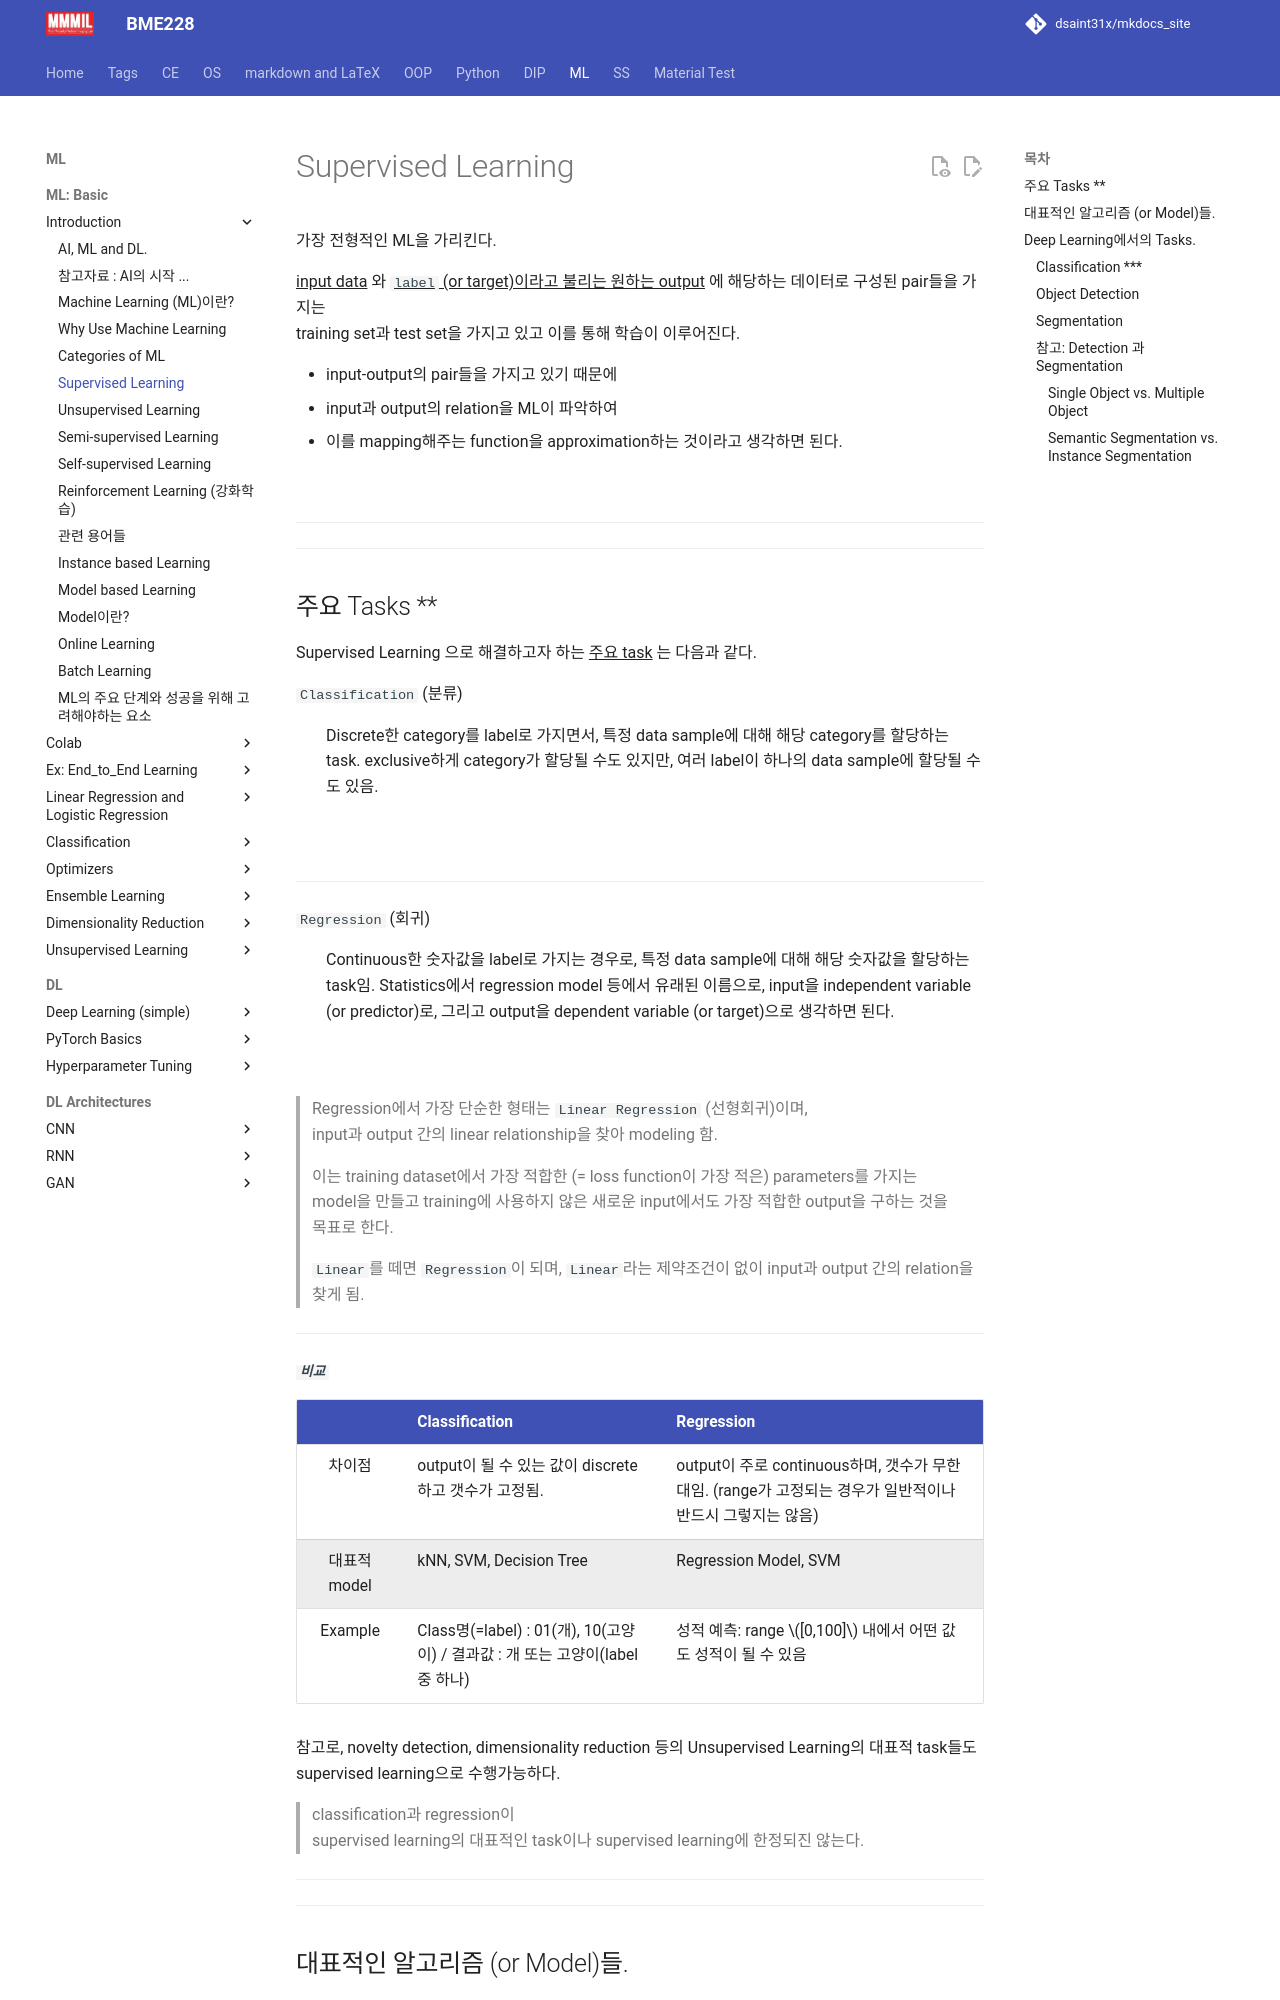

repository: dsaint31x/mkdocs_site · page: ML/ch00/ch00_20_supervised/index.html · generator: mkdocs

# Supervised Learning

가장 전형적인 ML을 가리킨다. 

^^input data^^ 와 ^^`label` (or target)이라고 불리는 원하는 output^^ 에 해당하는 데이터로 구성된 pair들을 가지는   
training set과 test set을 가지고 있고 이를 통해 학습이 이루어진다. 

* input-output의 pair들을 가지고 있기 때문에
* input과 output의 relation을 ML이 파악하여 
* 이를 mapping해주는 function을 approximation하는 것이라고 생각하면 된다.

![](../img/ch00/supervised.png){width="300" align="center"}

---

---

## 주요 Tasks **

Supervised Learning 으로 해결하고자 하는 ^^주요 task^^ 는 다음과 같다.

`Classification` (분류)
: Discrete한 category를 label로 가지면서, 특정 data sample에 대해 해당 category를 할당하는 task. exclusive하게 category가 할당될 수도 있지만, 여러 label이 하나의 data sample에 할당될 수도 있음.

<figure markdown>
![](../img/ch00/classification.png){width="400" align="center"}
</figure>

---

`Regression` (회귀)
: Continuous한 숫자값을 label로 가지는 경우로, 특정 data sample에 대해 해당 숫자값을 할당하는 task임. Statistics에서 regression model 등에서 유래된 이름으로, input을 independent variable (or predictor)로, 그리고 output을 dependent variable (or target)으로 생각하면 된다.

<figure markdown>
![](../img/ch00/regression.png){width="400" align="center}
</figure>

> Regression에서 가장 단순한 형태는 `Linear Regression` (선형회귀)이며,  
> input과 output 간의 linear relationship을 찾아 modeling 함.  
>
> 이는 training dataset에서 가장 적합한 (= loss function이 가장 적은) parameters를 가지는  
> model을 만들고 training에 사용하지 않은 새로운 input에서도 가장 적합한 output을 구하는 것을  
> 목표로 한다.  
>
> `Linear`를 떼면 `Regression`이 되며, `Linear`라는 제약조건이 없이 
> input과 output 간의 relation을 찾게 됨.

---

***`비교`***

| | Classification | Regression |
|:---:|:---|:---|
|차이점 | output이 될 수 있는 값이 discrete하고 갯수가 고정됨. | output이 주로 continuous하며, 갯수가 무한대임. (range가 고정되는 경우가 일반적이나 반드시 그렇지는 않음) |
|대표적 model| kNN, SVM, Decision Tree | Regression Model, SVM |
|Example| Class명(=label) : 01(개), 10(고양이) / 결과값 : 개 또는 고양이(label 중 하나) | 성적 예측: range $[0,100]$ 내에서 어떤 값도 성적이 될 수 있음 |

참고로, novelty detection, dimensionality reduction 등의 Unsupervised Learning의 대표적 task들도 supervised learning으로 수행가능하다.

> classification과 regression이  
> supervised learning의 대표적인 task이나  supervised learning에 한정되진 않는다.

---

---
